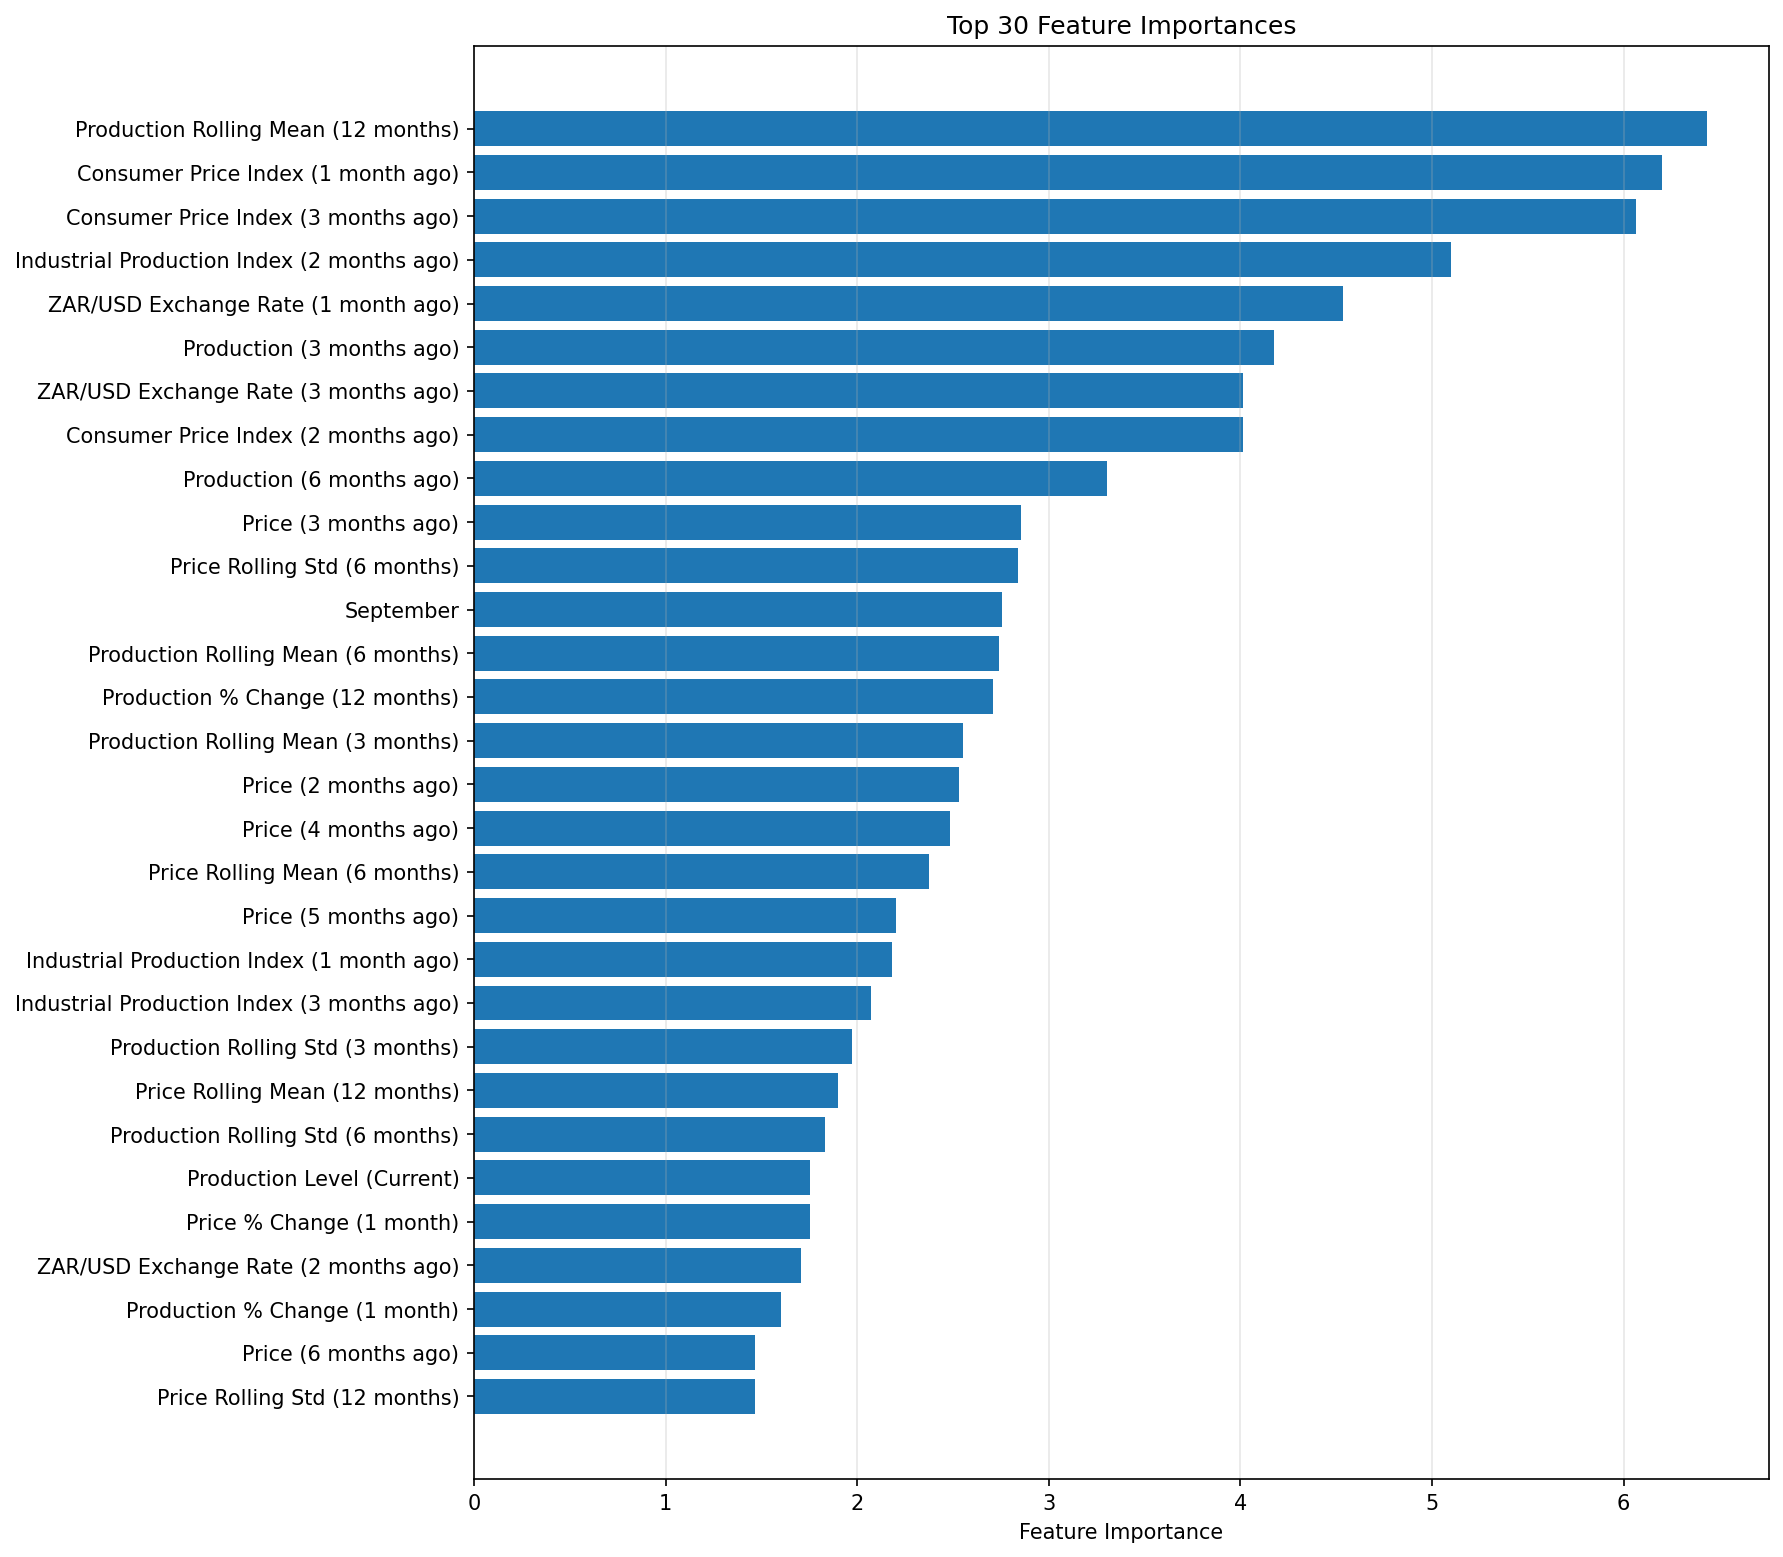

The table this chart was drawn from, first rows:
feature, importance
y_roll_mean_12, 6.435
cpi_lag_1, 6.202
cpi_lag_3, 6.063
industrial_production_index_lag_2, 5.1
exrate_zar_usd_lag_1, 4.536
y_lag_3, 4.175
exrate_zar_usd_lag_3, 4.016
cpi_lag_2, 4.011
y_lag_6, 3.303
price_lag_3, 2.853
price_roll_std_6, 2.841
month_9, 2.755
y_roll_mean_6, 2.74
y_pct_change_12, 2.707
y_roll_mean_3, 2.553
price_lag_2, 2.533
price_lag_4, 2.485
price_roll_mean_6, 2.375
price_lag_5, 2.201
industrial_production_index_lag_1, 2.181
industrial_production_index_lag_3, 2.07
y_roll_std_3, 1.974
price_roll_mean_12, 1.898
y_roll_std_6, 1.833
y_level, 1.755
price_pct_change_1, 1.751
exrate_zar_usd_lag_2, 1.704
y_pct_change_1, 1.6
price_lag_6, 1.468
price_roll_std_12, 1.467
